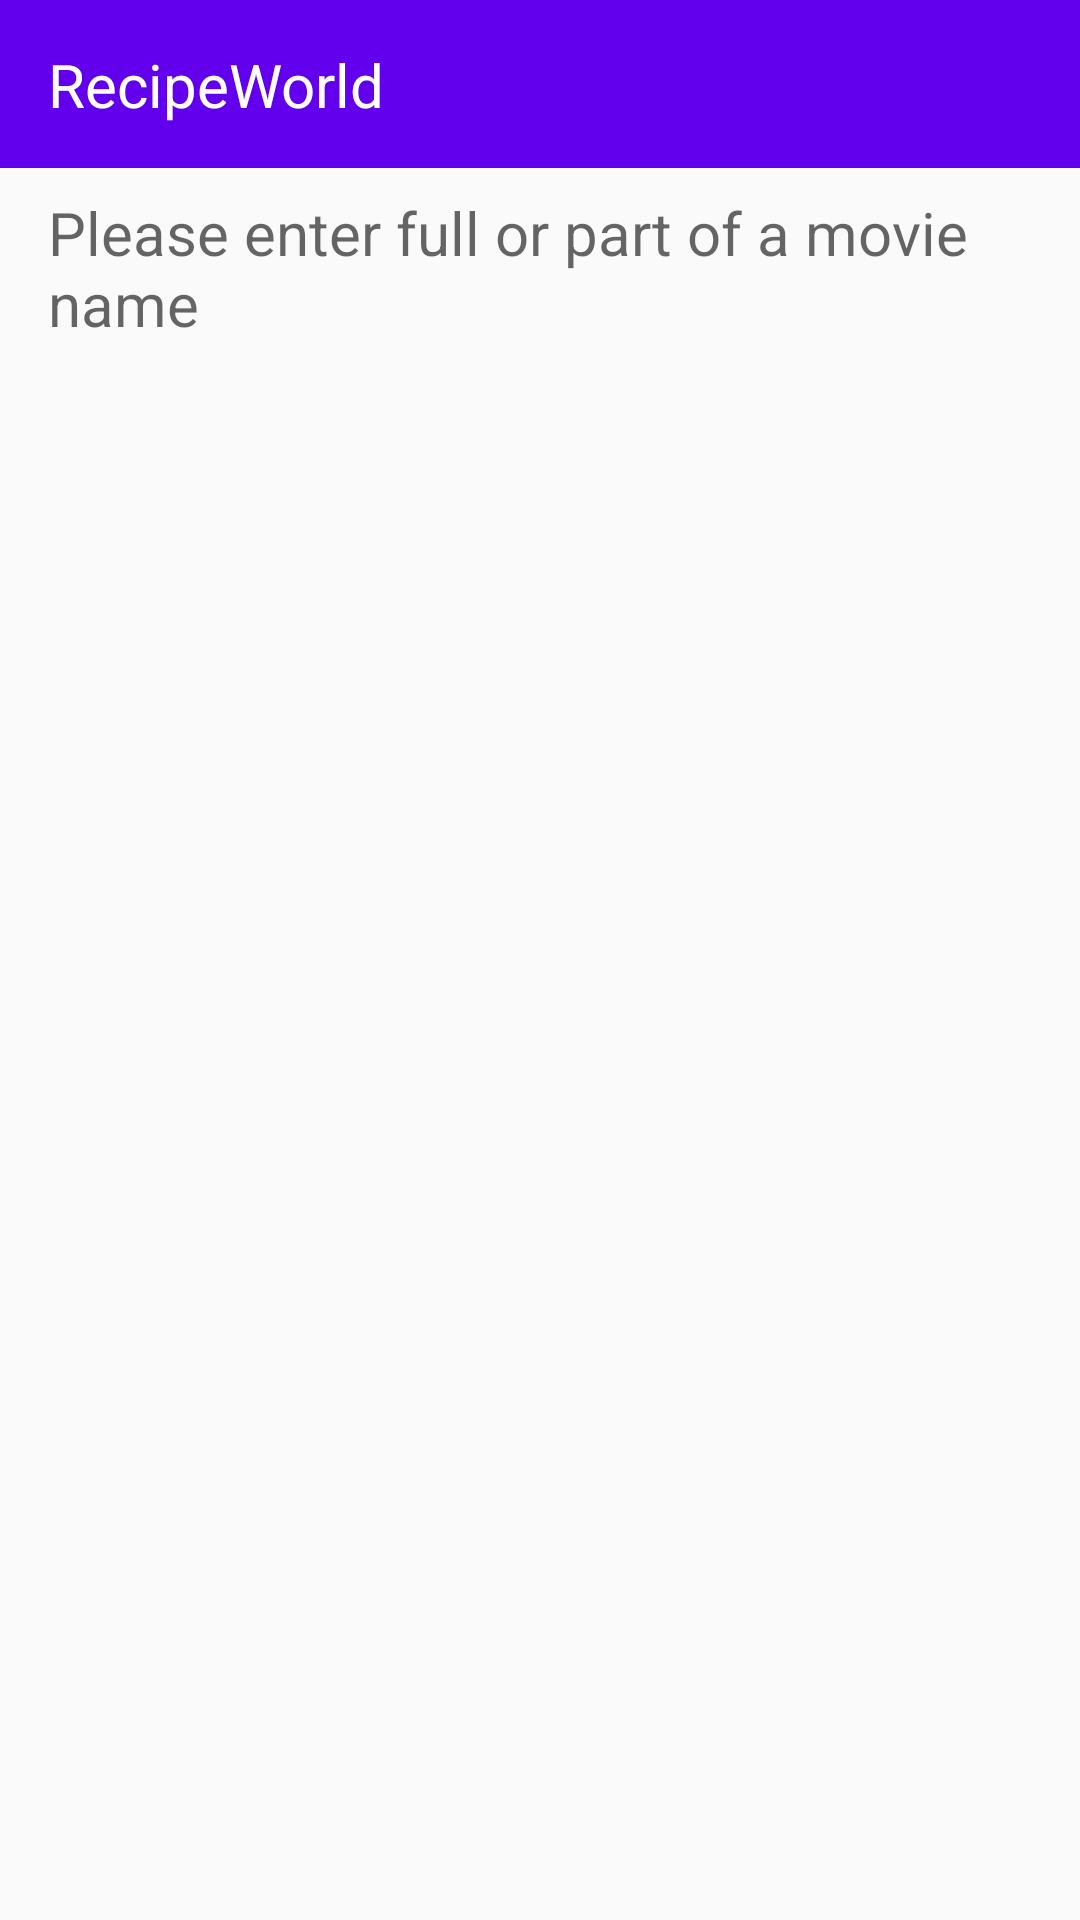

Layout XML and referenced resources for this Android screen:
<!-- AndroidManifest.xml: application theme AppTheme -->
<!-- res/layout/activity_detail.xml -->
<?xml version="1.0" encoding="utf-8"?>
<android.support.constraint.ConstraintLayout xmlns:android="http://schemas.android.com/apk/res/android"
                                             xmlns:app="http://schemas.android.com/apk/res-auto"
                                             xmlns:tools="http://schemas.android.com/tools"
                                             android:layout_width="match_parent"
                                             android:layout_height="match_parent"
                                             tools:context="com.example.organicworld.view.SearchActivity">

    <android.support.v7.widget.Toolbar
            android:id="@+id/main_toolbar"
            style="@style/appToolbar"
            android:layout_width="match_parent"
            android:layout_height="?android:attr/actionBarSize">

        <android.support.constraint.ConstraintLayout
                android:layout_width="match_parent"
                android:layout_height="match_parent">

            <TextView
                    style="@style/actionbarTitle"
                    android:layout_width="wrap_content"
                    android:layout_height="wrap_content"
                    android:text="@string/app_name"
                    app:layout_constraintBottom_toBottomOf="parent"
                    app:layout_constraintTop_toTopOf="parent" />

        </android.support.constraint.ConstraintLayout>
    </android.support.v7.widget.Toolbar>

    <TextView
            android:id="@+id/organic_title"
            android:layout_width="0dp"
            android:layout_height="wrap_content"
            android:layout_marginEnd="16dp"
            android:layout_marginStart="16dp"
            android:layout_marginTop="8dp"
            android:hint="Please enter full or part of a movie name"
            android:textSize="20sp"
            app:layout_constraintLeft_toLeftOf="parent"
            app:layout_constraintRight_toRightOf="parent"
            app:layout_constraintTop_toBottomOf="@id/main_toolbar" />


</android.support.constraint.ConstraintLayout>
<!-- resources referenced by this layout -->
<resources>
  <string name="app_name">RecipeWorld</string>
  <style name="actionbarTitle">
          <item name="android:textColor">#ffffff</item>
          <item name="android:textSize">20sp</item>
          <item name="android:layout_marginLeft">16dp</item>
      </style>
  <style name="appToolbar" parent="Widget.AppCompat.Toolbar">
          <item name="android:background">@color/colorPrimary</item>
      </style>
  <style name="AppTheme" parent="Theme.AppCompat.Light.NoActionBar">
          
          <item name="colorPrimary">@color/colorPrimary</item>
          <item name="colorPrimaryDark">@color/colorPrimaryDark</item>
          <item name="colorAccent">@color/colorAccent</item>
      </style>
  <!-- not gathered from this repository: default colours our renderer supplied (Android Studio template values) -->
  <color name="colorPrimary">#FF6200EE</color>
  <color name="colorPrimaryDark">#FF3700B3</color>
  <color name="colorAccent">#FF03DAC5</color>
</resources>
